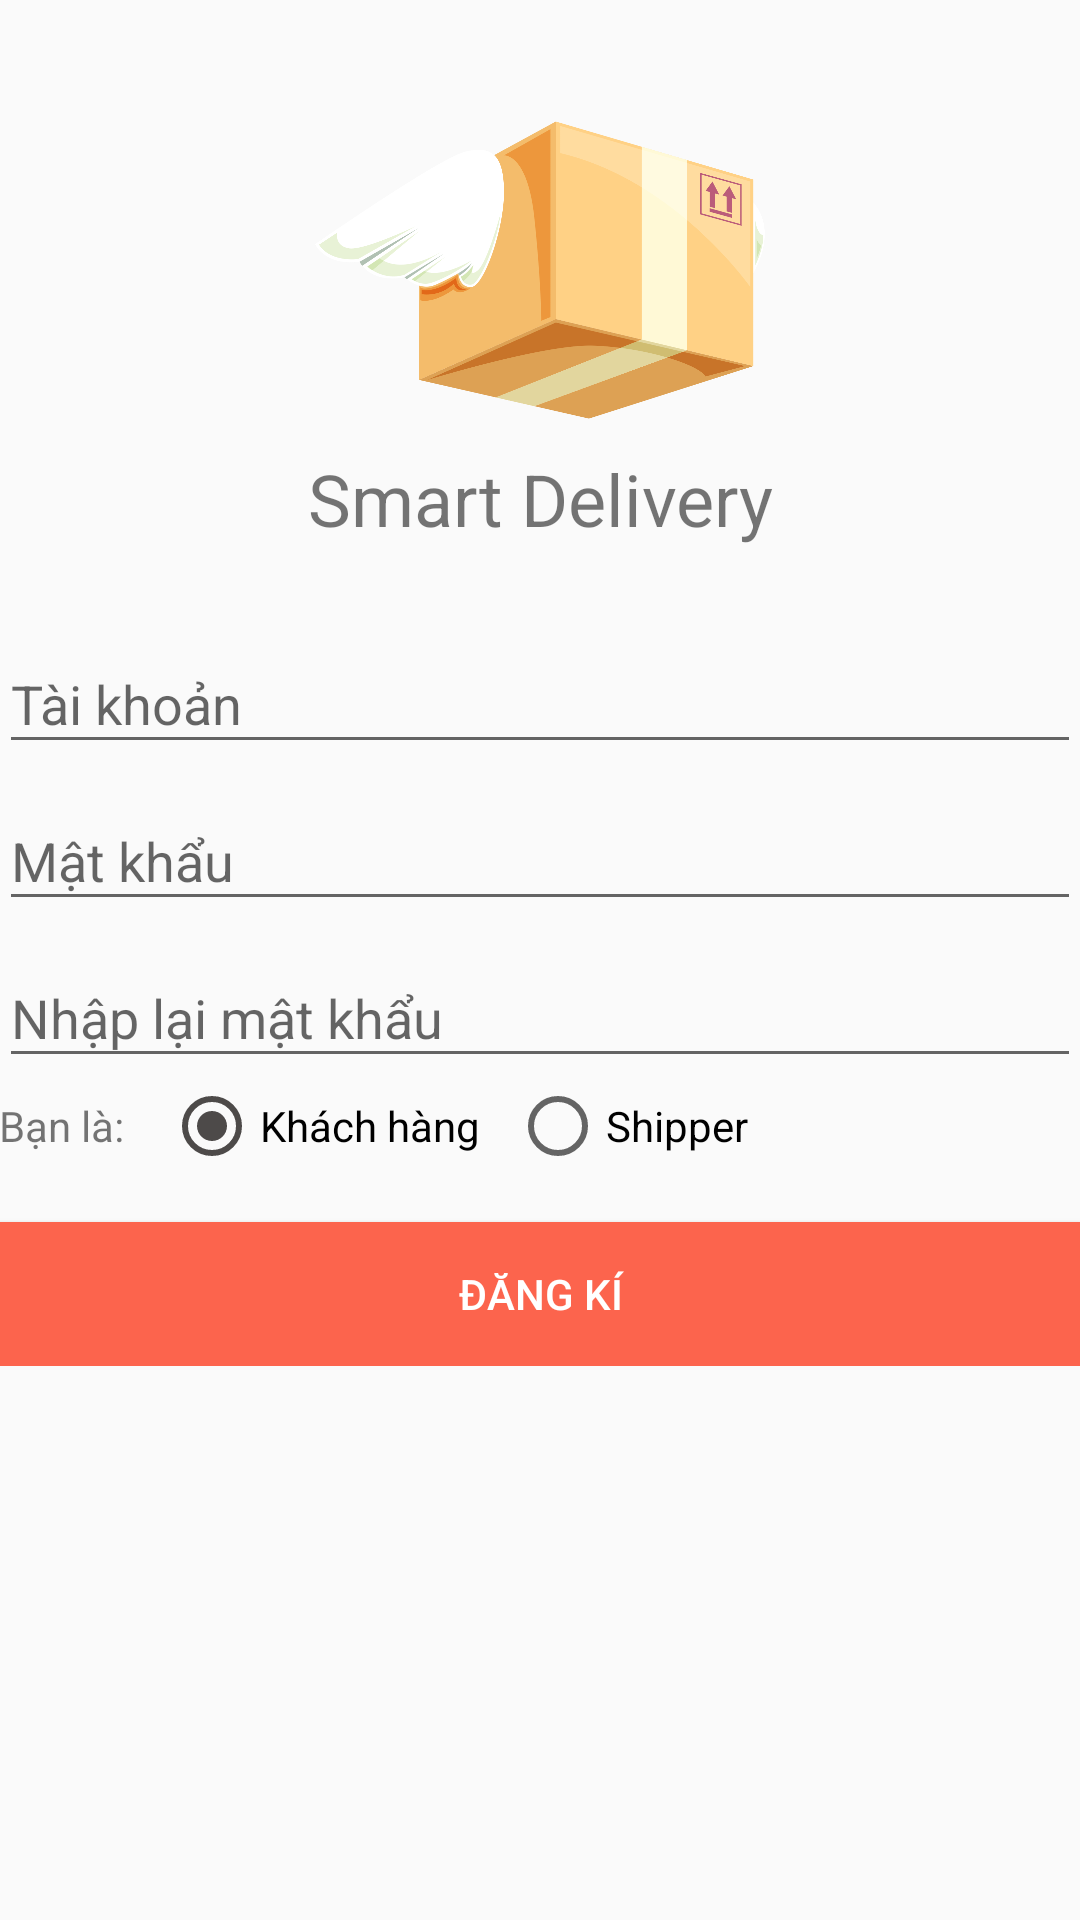

Here is an Android app screen rendered from its layout file. Give the layout XML and the strings, colors and styles it references.
<!-- AndroidManifest.xml: application theme AppTheme -->
<!-- res/layout/activity_register.xml -->
<?xml version="1.0" encoding="utf-8"?>
<LinearLayout xmlns:android="http://schemas.android.com/apk/res/android"
    xmlns:app="http://schemas.android.com/apk/res-auto"
    xmlns:tools="http://schemas.android.com/tools"
    android:layout_width="match_parent"
    android:layout_height="match_parent"
    android:gravity="center_horizontal"
    android:orientation="vertical"
    android:paddingBottom="@dimen/activity_vertical_margin"
    android:paddingLeft="@dimen/activity_horizontal_margin"
    android:paddingRight="@dimen/activity_horizontal_margin"
    android:paddingTop="@dimen/activity_vertical_margin"
    tools:context=".LoginActivity">

    
    <ImageView
        android:layout_width="150dp"
        android:layout_height="120dp"
        android:layout_marginTop="30dp"
        android:contentDescription="@string/app_name"
        app:srcCompat="@drawable/logo_smart_delivery" />

    <TextView
        android:id="@+id/textView"
        android:layout_width="match_parent"
        android:layout_height="wrap_content"
        android:textAlignment="center"
        android:textSize="24sp"
        android:layout_marginBottom="20dp"
        android:text="@string/app_name" />

    <ProgressBar
        android:id="@+id/login_progress"
        style="?android:attr/progressBarStyleLarge"
        android:layout_width="wrap_content"
        android:layout_height="wrap_content"
        android:layout_marginBottom="8dp"
        android:visibility="gone" />

    <ScrollView
        android:id="@+id/login_form"
        android:layout_width="match_parent"
        android:layout_height="match_parent">

        <LinearLayout
            android:id="@+id/email_login_form"
            android:layout_width="match_parent"
            android:layout_height="wrap_content"
            android:orientation="vertical">

            <android.support.design.widget.TextInputLayout
                android:layout_width="match_parent"
                android:layout_height="wrap_content">

                <AutoCompleteTextView
                    android:id="@+id/email"
                    android:layout_width="match_parent"
                    android:layout_height="wrap_content"
                    android:hint="@string/prompt_account"
                    android:inputType="textEmailAddress"
                    android:maxLines="1"
                    android:singleLine="true" />

            </android.support.design.widget.TextInputLayout>

            <android.support.design.widget.TextInputLayout
                android:layout_width="match_parent"
                android:layout_height="wrap_content">

                <EditText
                    android:id="@+id/password"
                    android:layout_width="match_parent"
                    android:layout_height="wrap_content"
                    android:hint="@string/prompt_password"
                    android:imeActionId="6"
                    android:imeActionLabel="@string/action_sign_in_short"
                    android:imeOptions="actionUnspecified"
                    android:inputType="textPassword"
                    android:maxLines="1"
                    android:singleLine="true" />

            </android.support.design.widget.TextInputLayout>

            <android.support.design.widget.TextInputLayout
                android:layout_width="match_parent"
                android:layout_height="wrap_content">

                <EditText
                    android:id="@+id/passwordAgain"
                    android:layout_width="match_parent"
                    android:layout_height="wrap_content"
                    android:hint="@string/prompt_password_twice"
                    android:imeActionId="6"
                    android:imeActionLabel="@string/action_sign_in_short"
                    android:imeOptions="actionUnspecified"
                    android:inputType="textPassword"
                    android:maxLines="1"
                    android:singleLine="true" />

            </android.support.design.widget.TextInputLayout>

            <RadioGroup
                android:id="@+id/radioGroup"
                android:layout_width="wrap_content"
                android:layout_height="wrap_content"
                android:orientation="horizontal">

                <TextView
                    android:layout_width="wrap_content"
                    android:layout_height="wrap_content"
                    android:text="Bạn là: "/>

                <RadioButton
                    android:id="@+id/radioButtonCustomer"
                    android:layout_marginStart="10dp"
                    android:layout_width="wrap_content"
                    android:layout_height="wrap_content"
                    android:text="@string/user_customer"
                    android:onClick="checkButton"
                    android:checked="true"/>

                <RadioButton
                    android:id="@+id/radioButtonShipper"
                    android:layout_marginStart="10dp"
                    android:layout_width="wrap_content"
                    android:layout_height="wrap_content"
                    android:text="@string/user_shipper"
                    android:onClick="checkButton"/>

            </RadioGroup>

            <Button
                android:id="@+id/email_register_button"
                style="@style/ButtonPrimary"
                android:layout_width="match_parent"
                android:layout_height="wrap_content"
                android:layout_marginTop="16dp"
                android:text="@string/action_register" />

        </LinearLayout>

    </ScrollView>

</LinearLayout>
<!-- resources referenced by this layout -->
<resources>
  <!-- drawable logo_smart_delivery: png bitmap (drawable, 97448 bytes) -->
  <string name="action_register">Đăng kí</string>
  <string name="action_sign_in_short">Đăng nhập</string>
  <string name="app_name">Smart Delivery</string>
  <string name="prompt_account">Tài khoản</string>
  <string name="prompt_password">Mật khẩu</string>
  <string name="prompt_password_twice">Nhập lại mật khẩu</string>
  <string name="user_customer">Khách hàng</string>
  <string name="user_shipper">Shipper</string>
  <style name="ButtonPrimary">
          <item name="android:background">@color/colorPrimary</item>
          <item name="android:textColor">#fff</item>
      </style>
  <style name="AppTheme" parent="Theme.AppCompat.Light.NoActionBar">
          
          <item name="colorPrimary">@color/colorPrimary</item>
          <item name="colorPrimaryDark">@color/colorPrimaryDark</item>
          <item name="colorAccent">@color/colorAccent</item>
          <item name="cardViewStyle">@style/CardView</item>
      </style>
  <color name="colorPrimary">#fc644d</color>
  <color name="colorPrimaryDark">#e9543e</color>
  <color name="colorAccent">#4d4a49</color>
</resources>
